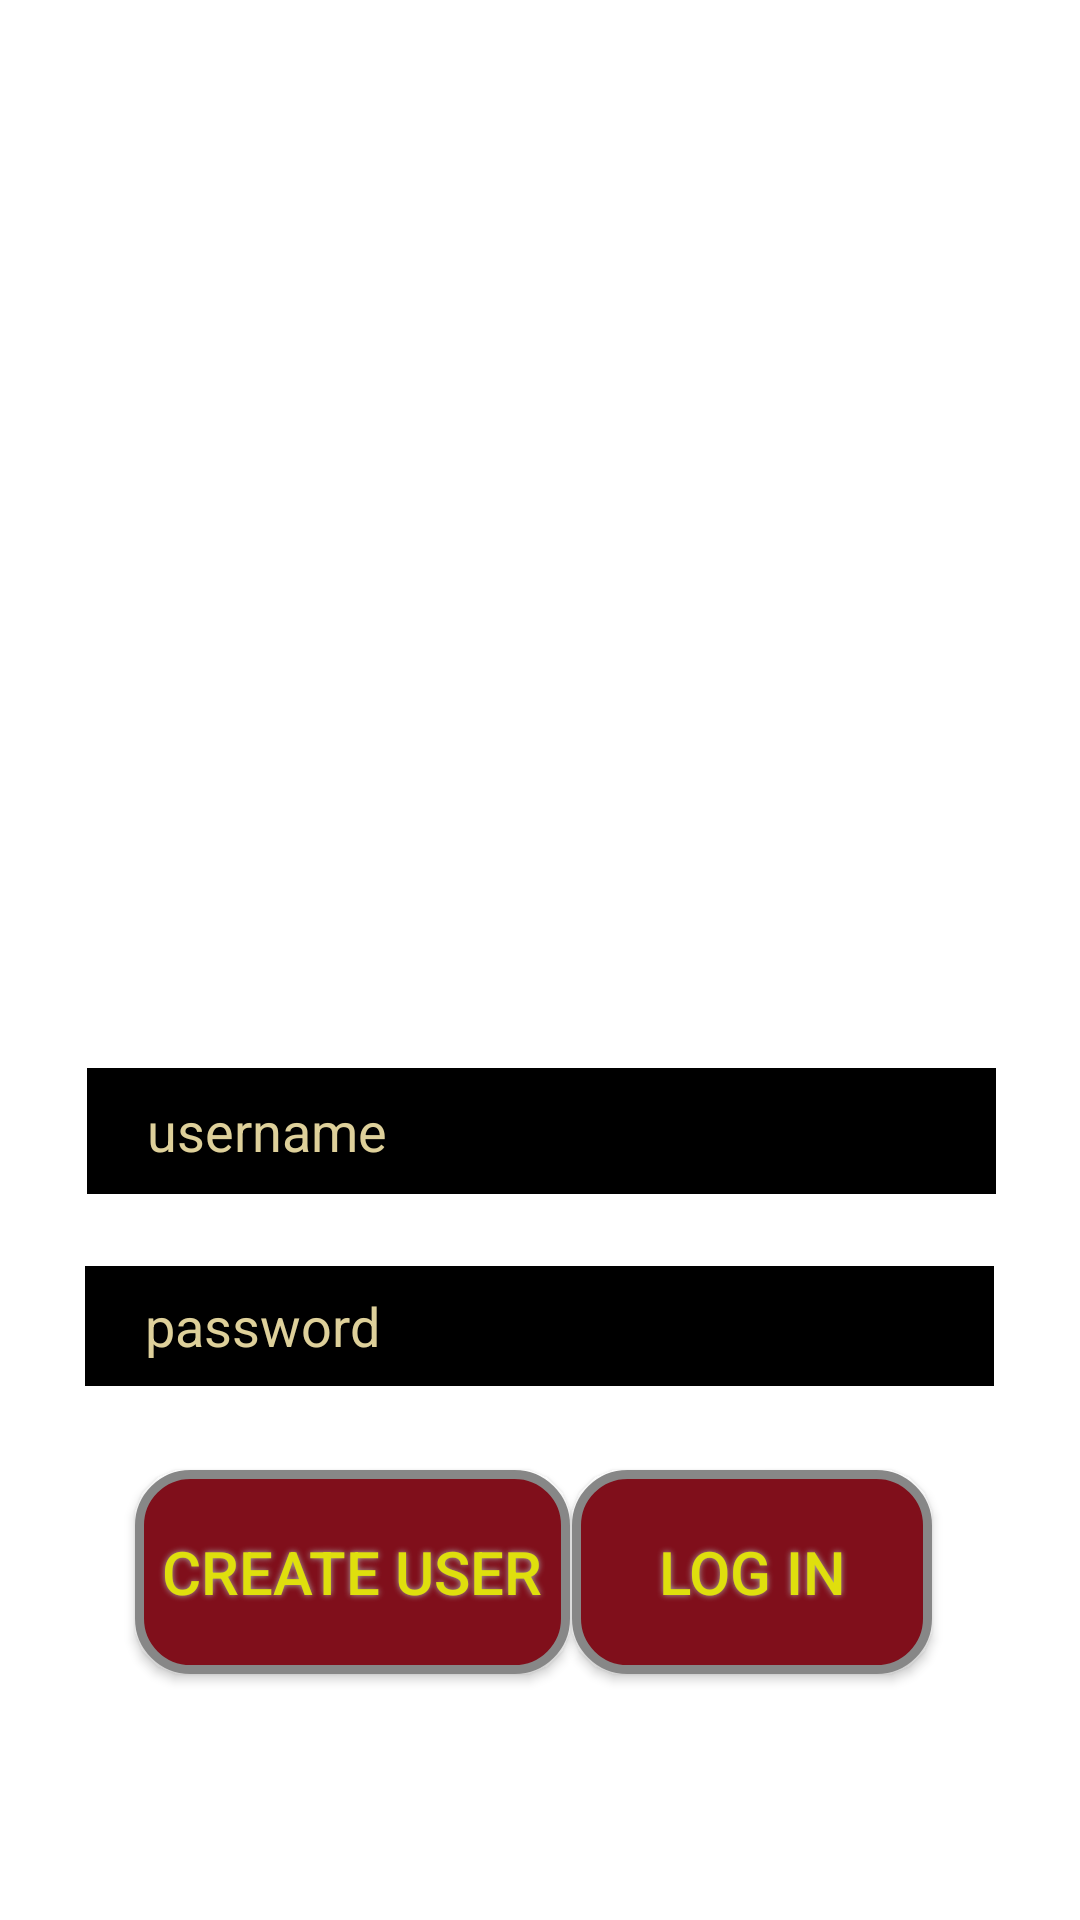

Write the Android layout XML for this screen, with the resource values it uses.
<!-- AndroidManifest.xml: application theme Theme.ListsApp -->
<!-- res/layout/login_fragment.xml -->
<?xml version="1.0" encoding="utf-8"?>
<androidx.constraintlayout.widget.ConstraintLayout xmlns:android="http://schemas.android.com/apk/res/android"
    xmlns:app="http://schemas.android.com/apk/res-auto"
    xmlns:tools="http://schemas.android.com/tools"
    android:layout_width="match_parent"
    android:layout_height="match_parent"
    tools:context=".view.login.login_fragment"
    tools:ignore="ExtraText"
    android:background="@android:color/transparent">


    <EditText
        android:id="@+id/editText_login_password"
        android:layout_width="303dp"
        android:layout_height="40dp"
        android:layout_marginTop="24dp"
        android:autofillHints="password"
        android:background="@color/black"
        android:hint="@string/password"
        android:textColorHint="@color/beige"
        android:textColor="@color/beige"
        android:ems="10"
        android:inputType="textPassword"
        app:layout_constraintEnd_toEndOf="parent"
        app:layout_constraintHorizontal_bias="0.497"
        app:layout_constraintStart_toStartOf="parent"
        app:layout_constraintTop_toBottomOf="@+id/editTextOnPage"
        tools:ignore="LabelFor"
        android:paddingStart="20dp" />

    <EditText
        android:id="@+id/editTextOnPage"
        android:layout_width="303dp"
        android:layout_height="42dp"
        android:layout_marginTop="356dp"
        android:autofillHints="@string/username"
        android:background="@color/black"
        android:inputType="text"
        android:hint="@string/username"
        android:textColorHint="@color/beige"
        android:textColor="@color/beige"
        app:layout_constraintEnd_toEndOf="parent"
        app:layout_constraintHorizontal_bias="0.509"
        app:layout_constraintStart_toStartOf="parent"
        app:layout_constraintTop_toTopOf="parent"
        tools:ignore="LabelFor"
        android:paddingStart="20dp" />

    <androidx.appcompat.widget.AppCompatButton
        android:id="@+id/button_login"
        android:layout_width="120dp"
        android:layout_height="68dp"
        android:layout_marginTop="28dp"
        android:background="@drawable/buttondesign"
        android:shadowColor="#A8A8A8"
        android:shadowDx="0"
        android:shadowDy="0"
        android:shadowRadius="5"
        android:text="@string/log_in"
        android:textColor="#DFDF0D"
        android:textSize="20sp"
        app:layout_constraintEnd_toEndOf="parent"
        app:layout_constraintHorizontal_bias="0.794"
        app:layout_constraintStart_toStartOf="parent"
        app:layout_constraintTop_toBottomOf="@+id/editText_login_password" />

    <androidx.appcompat.widget.AppCompatButton
        android:id="@+id/button_create_user"
        android:layout_width="145dp"
        android:layout_height="68dp"
        android:layout_marginTop="28dp"
        android:background="@drawable/buttondesign"
        android:shadowColor="#A8A8A8"
        android:shadowDx="0"
        android:shadowDy="0"
        android:shadowRadius="5"
        android:text="@string/create_user"
        android:textColor="#DFDF0D"
        android:textSize="20sp"
        app:layout_constraintEnd_toEndOf="parent"
        app:layout_constraintHorizontal_bias="0.209"
        app:layout_constraintStart_toStartOf="parent"
        app:layout_constraintTop_toBottomOf="@+id/editText_login_password" />

</androidx.constraintlayout.widget.ConstraintLayout>
<!-- resources referenced by this layout -->
<resources>
  <color name="beige">#DED09A</color>
  <color name="black">#FF000000</color>
  <!-- drawable buttondesign (drawable) -->
  <?xml version="1.0" encoding="utf-8"?>
  <shape xmlns:android="http://schemas.android.com/apk/res/android" android:shape="rectangle" >
      <corners
          android:radius="17dp"
          />
      <solid
          android:color="#800F1B"
          />
      <padding
          android:left="0dp"
          android:top="0dp"
          android:right="0dp"
          android:bottom="0dp"
          />
      <size
          android:width="196dp"
          android:height="58dp"
          />
      <stroke
          android:width="3dp"
          android:color="#878787"
          />
  </shape>
  <string name="create_user">create user</string>
  <string name="log_in">log in</string>
  <string name="password">password</string>
  <string name="username">username</string>
  <style name="Theme.ListsApp" parent="Theme.MaterialComponents.DayNight.DarkActionBar">
          
          <item name="colorPrimary">@color/purple_500</item>
          <item name="colorPrimaryVariant">@color/purple_700</item>
          <item name="colorOnPrimary">@color/white</item>
          
          <item name="colorSecondary">@color/teal_200</item>
          <item name="colorSecondaryVariant">@color/teal_700</item>
          <item name="colorOnSecondary">@color/black</item>
          
          <item name="android:statusBarColor" tools:targetApi="l">?attr/colorPrimaryVariant</item>
          
      </style>
  <color name="purple_500">#FF6200EE</color>
  <color name="purple_700">#FF3700B3</color>
  <color name="white">#FFFFFFFF</color>
  <color name="teal_200">#FF03DAC5</color>
  <color name="teal_700">#FF018786</color>
</resources>
